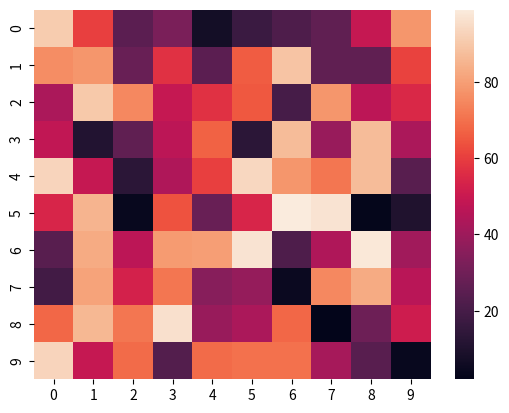

The matplotlib source for this figure:
import numpy as np
import seaborn as sns
import matplotlib.pyplot as plt

# генерация двумерной матрицы случайных чисел размером 10x10
# от 1 до 100
data = np.random.randint(low=1,
                         high=100,
                         size=(10, 10))
print("Данные, которые будут нанесены на график:\n")
print(data)

# построение тепловой карты
hm = sns.heatmap(data=data)

# отображение построенной тепловой карты
plt.show()
